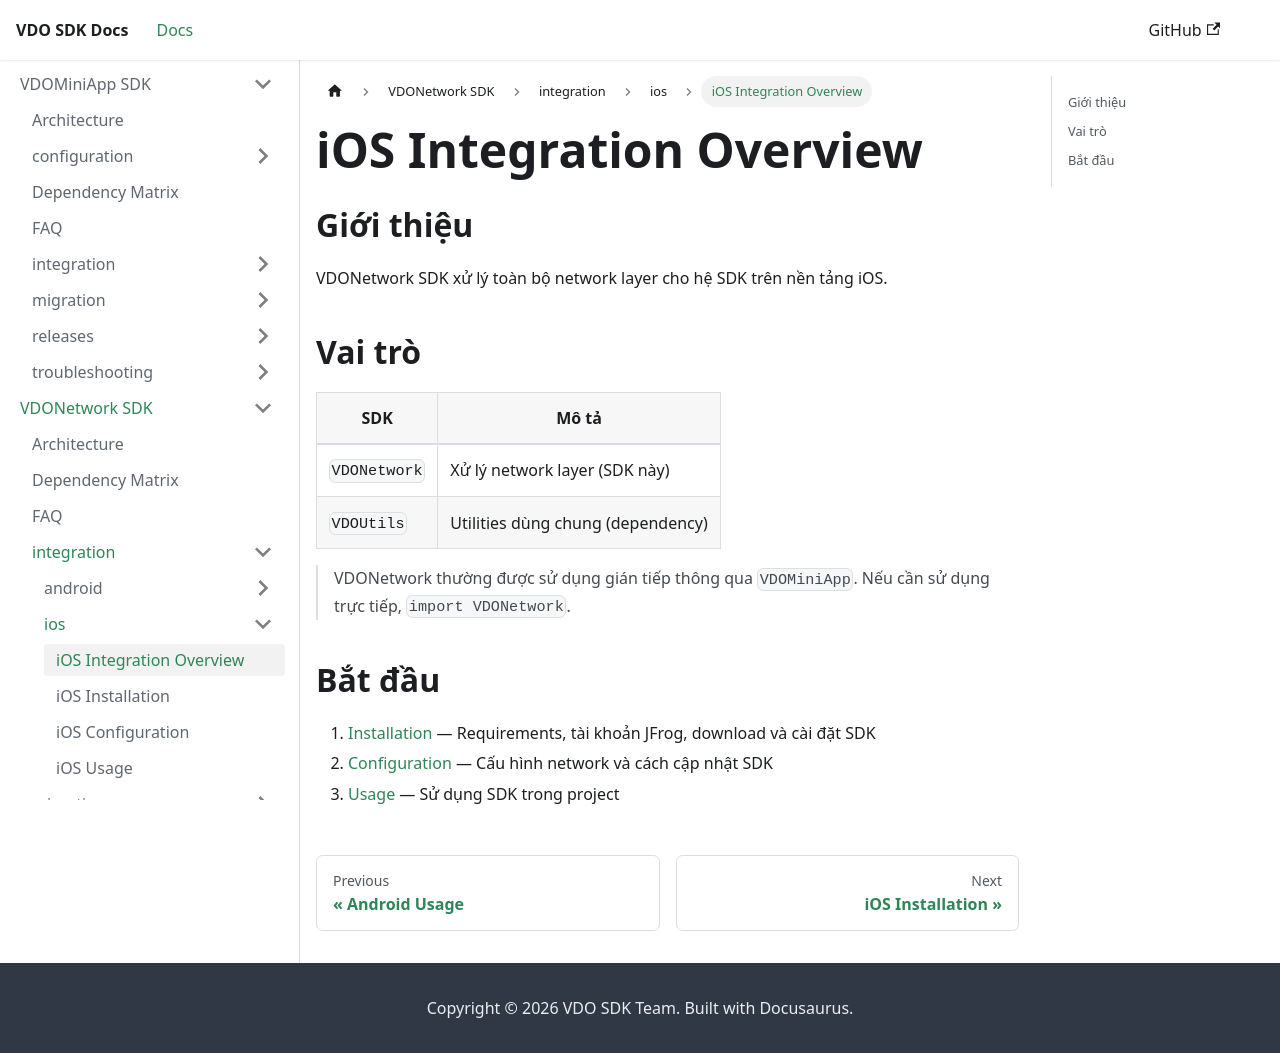

repository: app-platform-vf/mobile-sdk-docs · page: VDONetwork/integration/ios/overview.html · generator: docusaurus

---
sidebar_position: 1
---

# iOS Integration Overview

## Giới thiệu

VDONetwork SDK xử lý toàn bộ network layer cho hệ SDK trên nền tảng iOS.

## Vai trò

| SDK          | Mô tả                       |
| ------------ | ---------------------------- |
| `VDONetwork` | Xử lý network layer (SDK này) |
| `VDOUtils`   | Utilities dùng chung (dependency) |

> VDONetwork thường được sử dụng gián tiếp thông qua `VDOMiniApp`. Nếu cần sử dụng trực tiếp, `import VDONetwork`.

## Bắt đầu

1. [Installation](installation.md) — Requirements, tài khoản JFrog, download và cài đặt SDK
2. [Configuration](configuration.md) — Cấu hình network và cách cập nhật SDK
3. [Usage](usage.md) — Sử dụng SDK trong project
